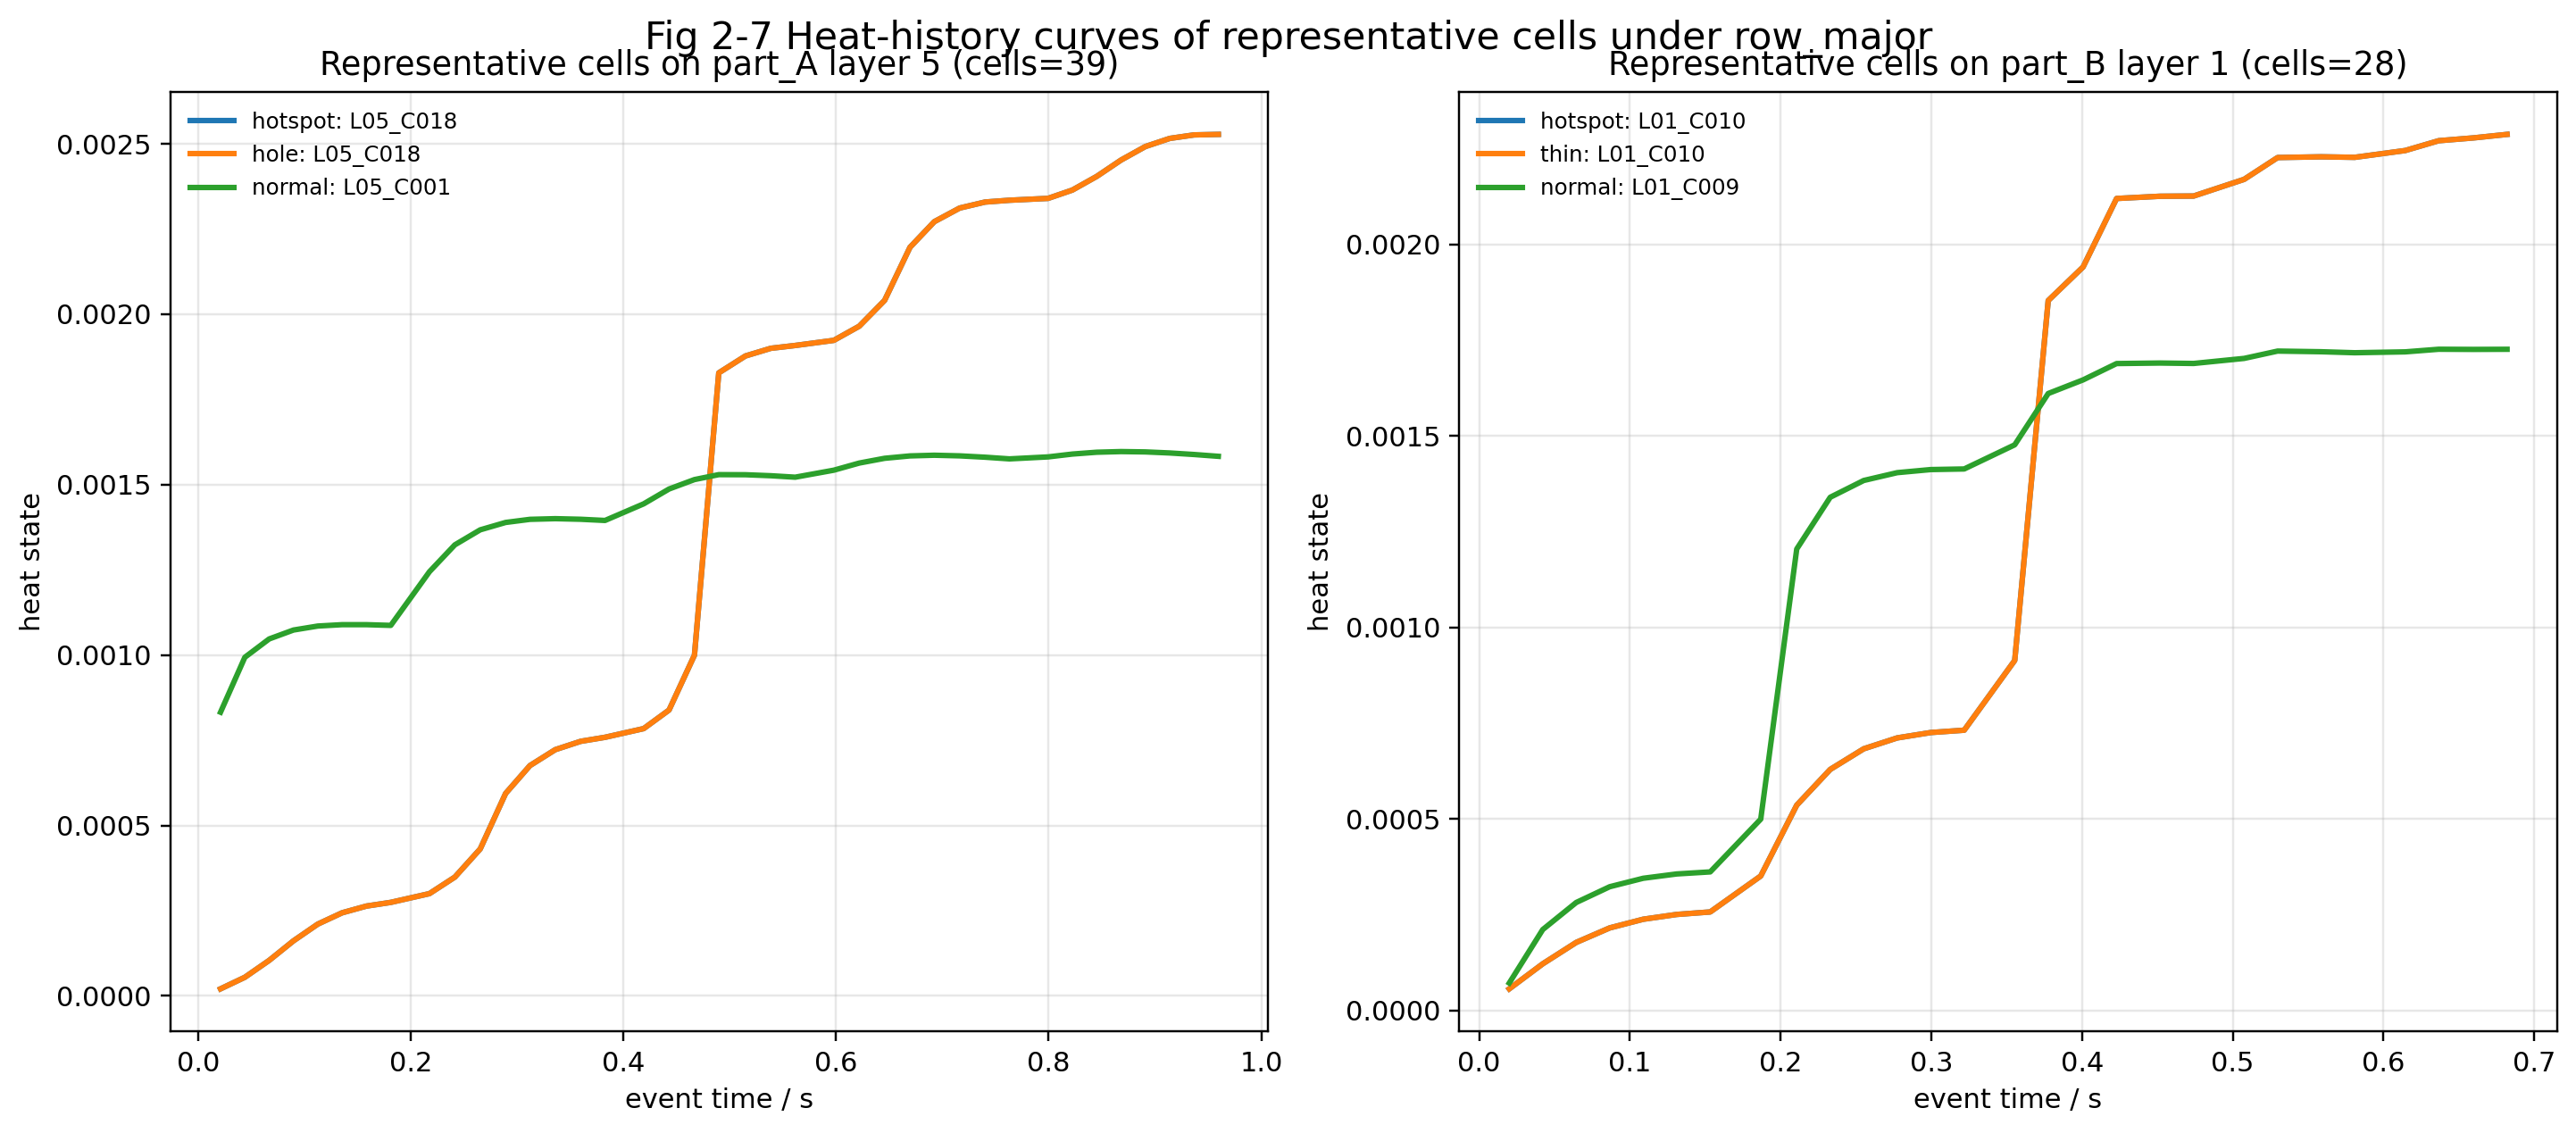

Generate this figure with Python:
from __future__ import annotations

import sys
from collections import defaultdict
from pathlib import Path

import matplotlib.pyplot as plt


COMMON_DIR = Path(__file__).resolve().parents[1] / "common"
if str(COMMON_DIR) not in sys.path:
    sys.path.insert(0, str(COMMON_DIR))

from q2_visualization_common import (  # noqa: E402
    load_visualization_context,
    representative_layer_title,
    save_metadata,
    select_layer_with_flag,
    select_representative_cells,
    select_representative_layer,
    to_float,
)


OUTPUT_DIR = Path(__file__).resolve().parent


def collect_history(rows, scheme_name, part_id, layer_id, target_cell_id):
    matched = [
        row
        for row in rows
        if row["scheme_name"] == scheme_name
        and row["part_id"] == part_id
        and int(row["layer_id"]) == layer_id
        and row["target_cell_id"] == target_cell_id
    ]
    matched.sort(key=lambda row: int(row["event_step"]))
    return [to_float(row["event_time_s"]) for row in matched], [to_float(row["heat_state"]) for row in matched]


def main() -> None:
    context = load_visualization_context()
    hole_layer = select_representative_layer(context["scheme_layer_rows"])
    thin_layer = select_layer_with_flag(context["cell_risk_rows"], context["scheme_layer_rows"], "is_thin")
    hole_cells = select_representative_cells(
        context["cell_risk_rows"], hole_layer["part_id"], hole_layer["layer_id"], scheme_name="row_major"
    )
    thin_cells = select_representative_cells(
        context["cell_risk_rows"], thin_layer["part_id"], thin_layer["layer_id"], scheme_name="row_major"
    )

    fig, axes = plt.subplots(1, 2, figsize=(13, 5.5), constrained_layout=True)

    left_labels = {
        "hotspot": hole_cells["hotspot"],
        "hole": hole_cells["hole"],
        "normal": hole_cells["normal"],
    }
    for label, cell_id in left_labels.items():
        times, values = collect_history(
            context["heat_history_rows"], "row_major", hole_layer["part_id"], hole_layer["layer_id"], cell_id
        )
        axes[0].plot(times, values, linewidth=2, label=f"{label}: {cell_id}")
    axes[0].set_title(f"Representative cells on {representative_layer_title(hole_layer)}")
    axes[0].set_xlabel("event time / s")
    axes[0].set_ylabel("heat state")
    axes[0].grid(alpha=0.3)
    axes[0].legend(frameon=False, fontsize=8)

    right_labels = {
        "hotspot": thin_cells["hotspot"],
        "thin": thin_cells["thin"],
        "normal": thin_cells["normal"],
    }
    for label, cell_id in right_labels.items():
        times, values = collect_history(
            context["heat_history_rows"], "row_major", thin_layer["part_id"], thin_layer["layer_id"], cell_id
        )
        axes[1].plot(times, values, linewidth=2, label=f"{label}: {cell_id}")
    axes[1].set_title(f"Representative cells on {representative_layer_title(thin_layer)}")
    axes[1].set_xlabel("event time / s")
    axes[1].set_ylabel("heat state")
    axes[1].grid(alpha=0.3)
    axes[1].legend(frameon=False, fontsize=8)

    fig.suptitle("Fig 2-7 Heat-history curves of representative cells under row_major", fontsize=14, y=1.02)
    output_path = OUTPUT_DIR / "fig2_7_representative_cell_histories.png"
    fig.savefig(output_path, dpi=220, bbox_inches="tight")
    plt.close(fig)

    save_metadata(
        OUTPUT_DIR / "fig2_7_representative_cell_histories.json",
        {
            "figure_id": "fig2_7",
            "scheme_name": "row_major",
            "hole_layer": hole_layer,
            "thin_layer": thin_layer,
            "hole_layer_cells": left_labels,
            "thin_layer_cells": right_labels,
            "output_image": str(output_path),
        },
    )
    print(f"Wrote {output_path}")


if __name__ == "__main__":
    main()
